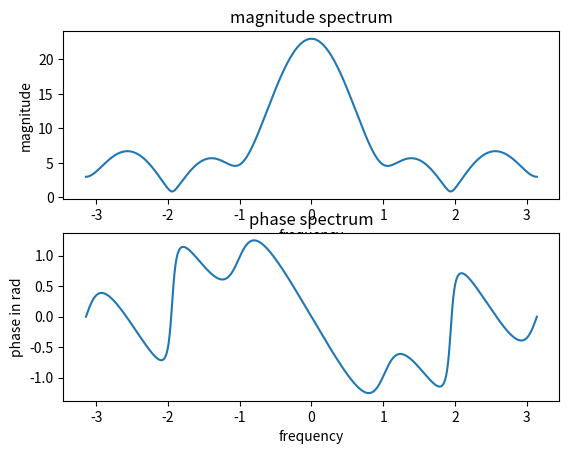

Python code for this plot:
import numpy as np
import matplotlib.pyplot as mp
import cmath as m
x=[6,4,5,3,2,3]
j=m.sqrt(-1)
X=[]
W=np.linspace(-np.pi,np.pi,1000)
for i in range(0,1000):
	s=0
	for n in range(0,len(x)):
		s=s+(x[n]*np.exp(-n*W[i]*j))
	X.append(s)
mp.subplot(2,1,1)
mp.plot(W,np.abs(X))
mp.title("magnitude spectrum")
mp.xlabel("frequency")
mp.ylabel("magnitude")
mp.subplot(2,1,2)
mp.plot(W,np.angle(X))
mp.title("phase spectrum")
mp.xlabel("frequency")
mp.ylabel("phase in rad")
mp.show()


